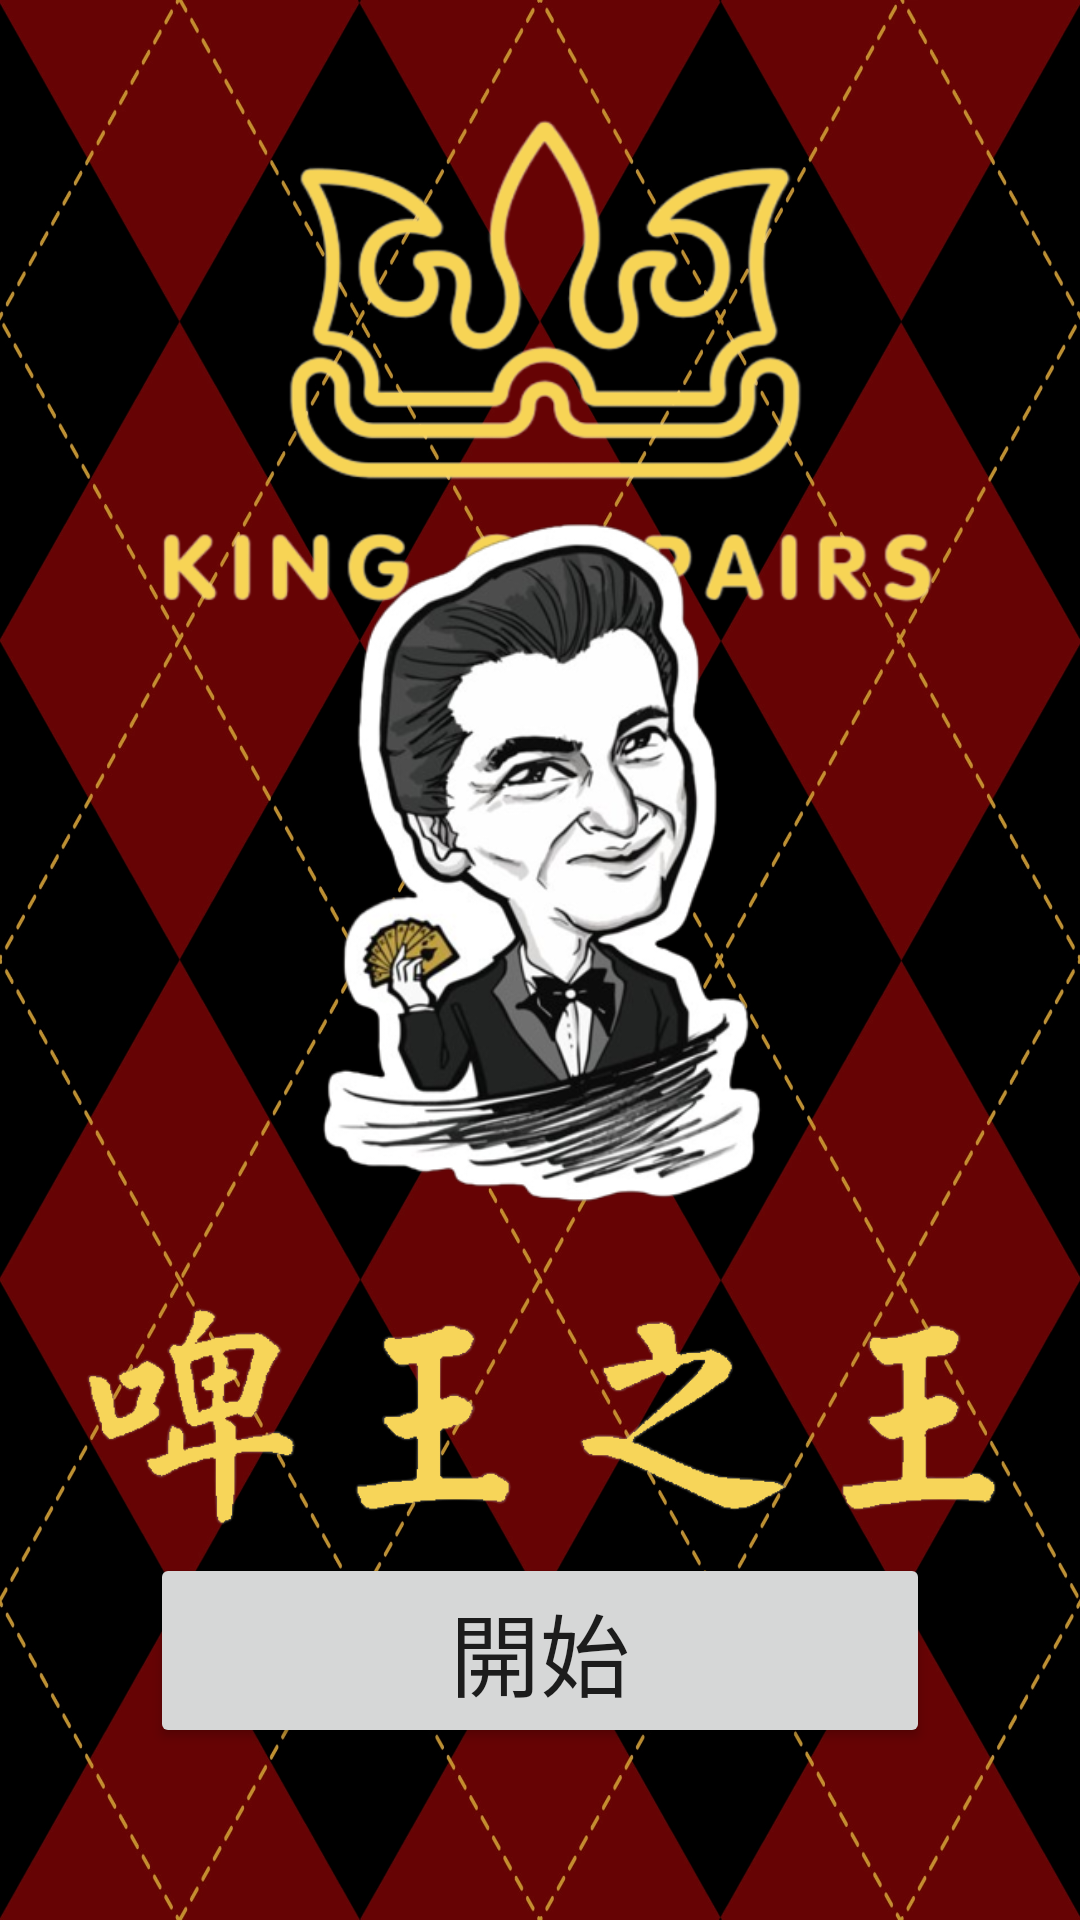

Here is an Android app screen rendered from its layout file. Give the layout XML and the strings, colors and styles it references.
<!-- AndroidManifest.xml: application theme Theme.MiniCardGame_20012282 -->
<!-- res/layout/activity_main.xml -->
<?xml version="1.0" encoding="utf-8"?>
<androidx.constraintlayout.widget.ConstraintLayout xmlns:android="http://schemas.android.com/apk/res/android"
    xmlns:app="http://schemas.android.com/apk/res-auto"
    xmlns:tools="http://schemas.android.com/tools"
    android:layout_width="match_parent"
    android:layout_height="match_parent"
    android:background="@drawable/background"
    tools:context=".MainActivity">

    <Button
        android:id="@+id/start_btn"
        android:layout_width="260dp"
        android:layout_height="65dp"
        android:text="@string/start_btn"
        android:textSize="30sp"
        app:layout_constraintBottom_toBottomOf="parent"
        app:layout_constraintEnd_toEndOf="parent"
        app:layout_constraintStart_toStartOf="parent"
        app:layout_constraintTop_toTopOf="parent"
        app:layout_constraintVertical_bias="0.9" />

    <ImageView
        android:id="@+id/imageView2"
        android:layout_width="291dp"
        android:layout_height="168dp"
        android:layout_marginTop="36dp"
        app:layout_constraintBottom_toTopOf="@+id/imageView"
        app:layout_constraintEnd_toEndOf="parent"
        app:layout_constraintStart_toStartOf="parent"
        app:layout_constraintTop_toTopOf="parent"
        app:layout_constraintVertical_bias="0.0"
        app:srcCompat="@drawable/logo_yellow_cover" />

    <ImageView
        android:id="@+id/imageView4"
        android:layout_width="157dp"
        android:layout_height="241dp"
        app:layout_constraintBottom_toTopOf="@+id/imageView"
        app:layout_constraintEnd_toEndOf="@+id/imageView2"
        app:layout_constraintStart_toStartOf="@+id/imageView2"
        app:layout_constraintTop_toBottomOf="@+id/imageView2"
        app:layout_constraintVertical_bias="1.0"
        app:srcCompat="@drawable/start_chow_card" />

    <ImageView
        android:id="@+id/imageView"
        android:layout_width="330dp"
        android:layout_height="120dp"
        android:layout_marginBottom="28dp"
        app:layout_constraintBottom_toTopOf="@+id/start_btn"
        app:layout_constraintEnd_toEndOf="@+id/imageView4"
        app:layout_constraintHorizontal_bias="0.502"
        app:layout_constraintStart_toStartOf="@+id/imageView4"
        app:layout_constraintTop_toTopOf="parent"
        app:layout_constraintVertical_bias="1.1"
        app:srcCompat="@drawable/logo_yellow_cn" />

</androidx.constraintlayout.widget.ConstraintLayout>
<!-- resources referenced by this layout -->
<resources>
  <!-- drawable background: png bitmap (drawable, 621263 bytes) -->
  <!-- drawable logo_yellow_cn: png bitmap (drawable, 44288 bytes) -->
  <!-- drawable logo_yellow_cover: png bitmap (drawable, 83568 bytes) -->
  <!-- drawable start_chow_card: png bitmap (drawable, 115967 bytes) -->
  <string name="start_btn">開始</string>
  <style name="Theme.MiniCardGame_20012282" parent="Theme.MaterialComponents.DayNight.DarkActionBar">
          
          <item name="colorPrimary">@color/purple_500</item>
          <item name="colorPrimaryVariant">@color/purple_700</item>
          <item name="colorOnPrimary">@color/white</item>
          
          <item name="colorSecondary">@color/teal_200</item>
          <item name="colorSecondaryVariant">@color/teal_700</item>
          <item name="colorOnSecondary">@color/black</item>
          
          <item name="android:statusBarColor" tools:targetApi="l">?attr/colorPrimaryVariant</item>
          
      </style>
  <!-- not gathered from this repository: default colours our renderer supplied (Android Studio template values) -->
  <color name="purple_500">#FF6200EE</color>
  <color name="purple_700">#FF3700B3</color>
  <color name="teal_200">#FF03DAC5</color>
  <color name="teal_700">#FF018786</color>
  <color name="black">#FF000000</color>
  <color name="white">#FFFFFFFF</color>
</resources>
